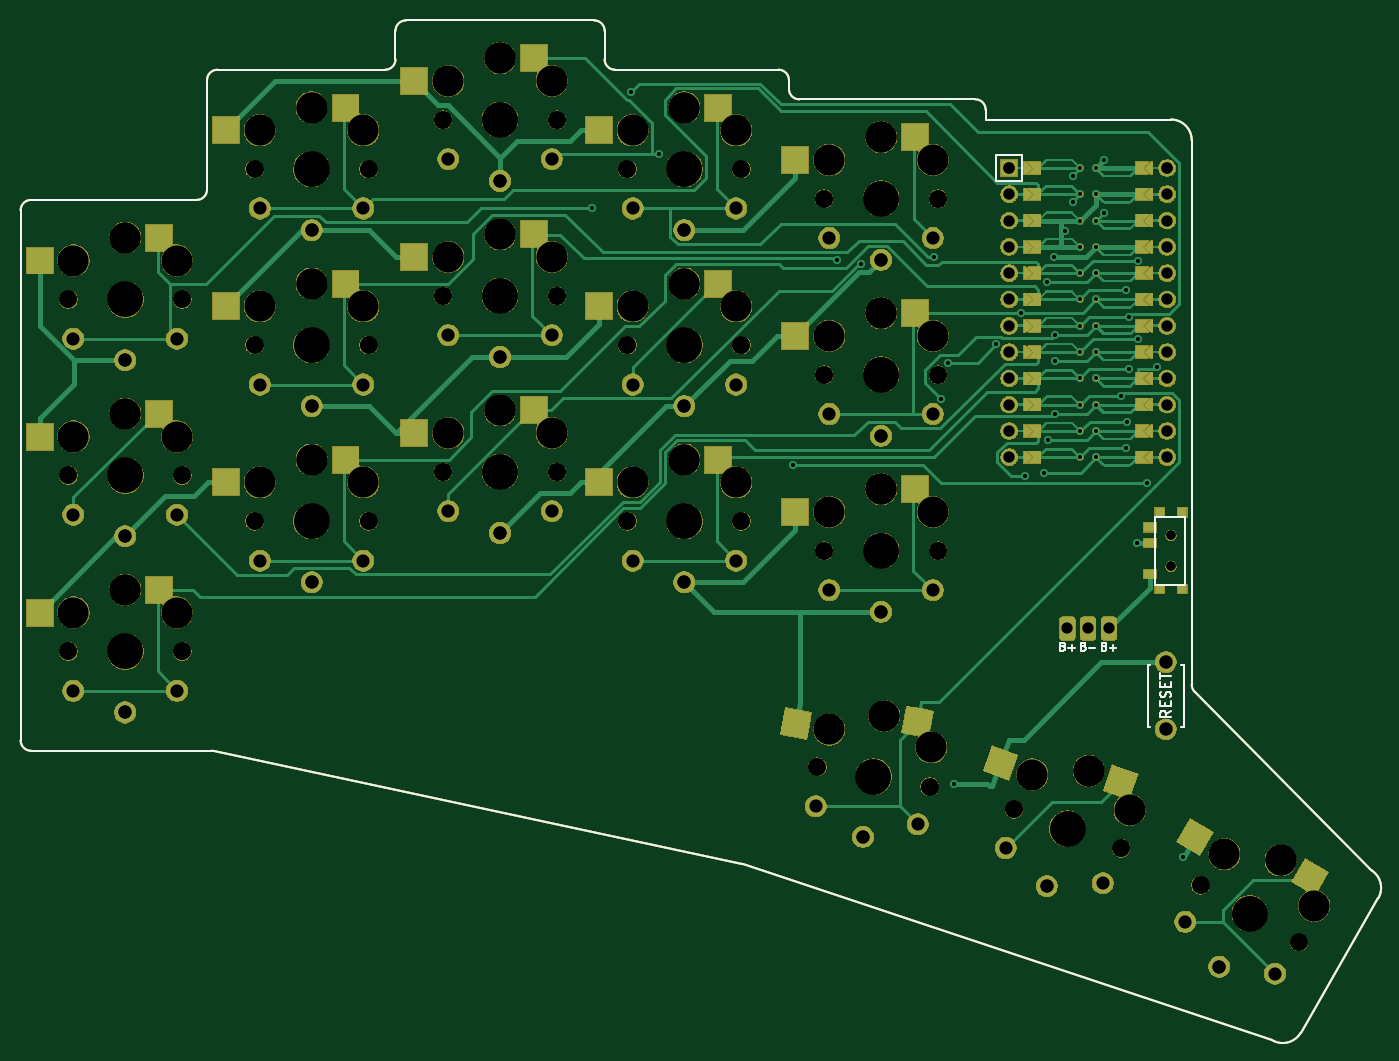
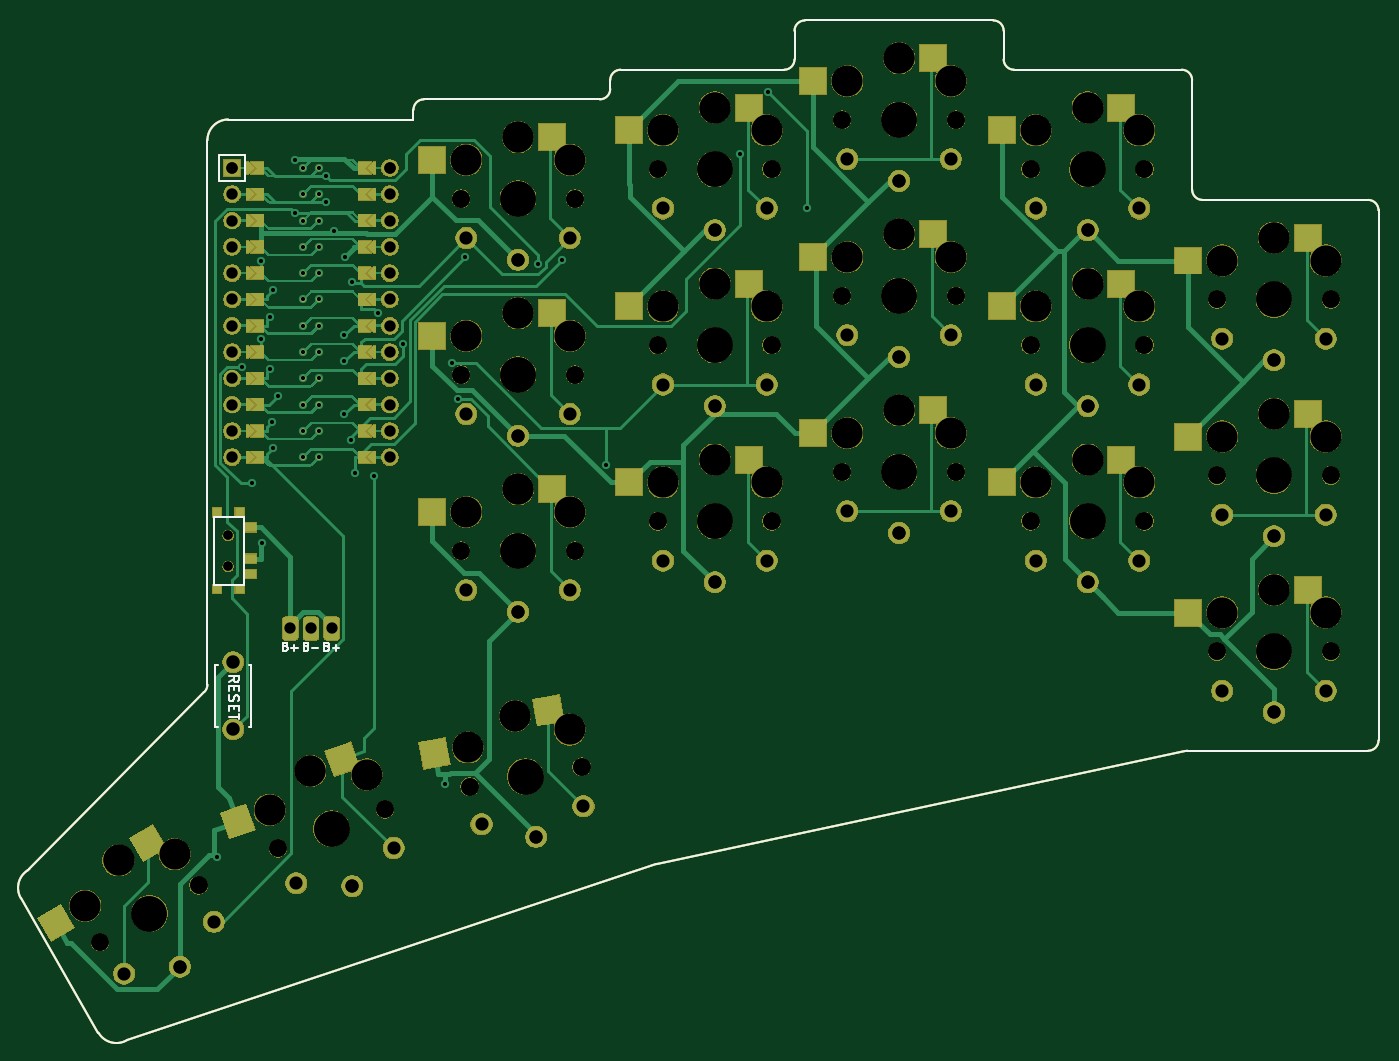
Circuit board: 10 layer files. Board 131.1 x 98.5 mm.
- bottom_copper: board-CuBottom.gbr (195115 bytes)
- top_copper: board-CuTop.gbr (197470 bytes)
- outline: board-EdgeCuts.gbr (2731 bytes)
- bottom_mask: board-MaskBottom.gbr (278345 bytes)
- top_mask: board-MaskTop.gbr (278393 bytes)
- paste: board-PasteBottom.gbr (5143 bytes)
- paste: board-PasteTop.gbr (5140 bytes)
- bottom_silk: board-SilkBottom.gbr (6454 bytes)
- top_silk: board-SilkTop.gbr (6473 bytes)
- drill: board.drl (5313 bytes)

=== bottom_copper: board-CuBottom.gbr (195115 bytes, source omitted) ===
=== top_copper: board-CuTop.gbr (197470 bytes, source omitted) ===
=== outline: board-EdgeCuts.gbr ===
G04 #@! TF.GenerationSoftware,KiCad,Pcbnew,5.1.5+dfsg1-2build2*
G04 #@! TF.CreationDate,2022-10-01T08:21:12+00:00*
G04 #@! TF.ProjectId,board,626f6172-642e-46b6-9963-61645f706362,v1.0.0*
G04 #@! TF.SameCoordinates,Original*
G04 #@! TF.FileFunction,Profile,NP*
%FSLAX46Y46*%
G04 Gerber Fmt 4.6, Leading zero omitted, Abs format (unit mm)*
G04 Created by KiCad (PCBNEW 5.1.5+dfsg1-2build2) date 2022-10-01 08:21:12*
%MOMM*%
%LPD*%
G04 APERTURE LIST*
G04 #@! TA.AperFunction,Profile*
%ADD10C,0.150000*%
G04 #@! TD*
G04 APERTURE END LIST*
D10*
X58900000Y40400000D02*
X76362107Y40400000D01*
X57900000Y41400000D02*
X57900000Y92600000D01*
X58900000Y93600000D02*
X74900000Y93600000D01*
X76900000Y106173000D02*
X93100000Y106173000D01*
X75900000Y94600000D02*
X75900000Y105173000D01*
X95100000Y110935500D02*
X113300000Y110935500D01*
X114300000Y109935500D02*
X114300000Y107173000D01*
X94100000Y107173000D02*
X94100000Y109935500D01*
X115300000Y106173000D02*
X131100000Y106173000D01*
X132100000Y105173000D02*
X132100000Y104315500D01*
X151100000Y101365500D02*
X151100000Y102315500D01*
X133100000Y103315500D02*
X150100000Y103315500D01*
X181522028Y13173828D02*
G75*
G02X178789978Y12441778I-1732050J1000000D01*
G01*
X181522029Y13173828D02*
X189022029Y26164210D01*
X188374085Y28844898D02*
G75*
G02X189022029Y26164210I-1084107J-1680688D01*
G01*
X150100000Y103315500D02*
G75*
G02X151100000Y102315500I0J-1000000D01*
G01*
X133100000Y103315500D02*
G75*
G02X132100000Y104315500I0J1000000D01*
G01*
X131100000Y106173000D02*
G75*
G02X132100000Y105173000I0J-1000000D01*
G01*
X115300000Y106173000D02*
G75*
G02X114300000Y107173000I0J1000000D01*
G01*
X113300000Y110935500D02*
G75*
G02X114300000Y109935500I0J-1000000D01*
G01*
X94100000Y109935500D02*
G75*
G02X95100000Y110935500I1000000J0D01*
G01*
X94100000Y107173000D02*
G75*
G02X93100000Y106173000I-1000000J0D01*
G01*
X75900000Y105173000D02*
G75*
G02X76900000Y106173000I1000000J0D01*
G01*
X75900000Y94600000D02*
G75*
G02X74900000Y93600000I-1000000J0D01*
G01*
X57900000Y92600000D02*
G75*
G02X58900000Y93600000I1000000J0D01*
G01*
X58900000Y40400000D02*
G75*
G02X57900000Y41400000I0J1000000D01*
G01*
X171288969Y46087542D02*
X188205108Y28982080D01*
X178789978Y12441778D02*
X127662129Y29450048D01*
X127555520Y29479080D02*
X76571152Y40377906D01*
X171000000Y46790703D02*
X171000000Y99365500D01*
X169000000Y101365500D02*
G75*
G02X171000000Y99365500I0J-2000000D01*
G01*
X169000000Y101365500D02*
X151100000Y101365500D01*
X76362107Y40400000D02*
G75*
G02X76571152Y40377906I0J-1000000D01*
G01*
X127555520Y29479080D02*
G75*
G02X127662129Y29450048I-209045J-977906D01*
G01*
X188374085Y28844897D02*
G75*
G02X188205108Y28982080I542053J840344D01*
G01*
X171288969Y46087542D02*
G75*
G02X171000000Y46790703I711031J703161D01*
G01*
M02*

=== bottom_mask: board-MaskBottom.gbr (278345 bytes, source omitted) ===
=== top_mask: board-MaskTop.gbr (278393 bytes, source omitted) ===
=== paste: board-PasteBottom.gbr ===
G04 #@! TF.GenerationSoftware,KiCad,Pcbnew,5.1.5+dfsg1-2build2*
G04 #@! TF.CreationDate,2022-10-01T08:21:12+00:00*
G04 #@! TF.ProjectId,board,626f6172-642e-46b6-9963-61645f706362,v1.0.0*
G04 #@! TF.SameCoordinates,Original*
G04 #@! TF.FileFunction,Paste,Bot*
G04 #@! TF.FilePolarity,Positive*
%FSLAX46Y46*%
G04 Gerber Fmt 4.6, Leading zero omitted, Abs format (unit mm)*
G04 Created by KiCad (PCBNEW 5.1.5+dfsg1-2build2) date 2022-10-01 08:21:12*
%MOMM*%
%LPD*%
G04 APERTURE LIST*
G04 #@! TA.AperFunction,Profile*
%ADD10C,0.150000*%
G04 #@! TD*
%ADD11R,2.600000X2.600000*%
%ADD12C,0.350000*%
%ADD13R,1.250000X0.900000*%
%ADD14R,0.900000X0.900000*%
G04 APERTURE END LIST*
D10*
X58900000Y40400000D02*
X76362107Y40400000D01*
X57900000Y41400000D02*
X57900000Y92600000D01*
X58900000Y93600000D02*
X74900000Y93600000D01*
X76900000Y106173000D02*
X93100000Y106173000D01*
X75900000Y94600000D02*
X75900000Y105173000D01*
X95100000Y110935500D02*
X113300000Y110935500D01*
X114300000Y109935500D02*
X114300000Y107173000D01*
X94100000Y107173000D02*
X94100000Y109935500D01*
X115300000Y106173000D02*
X131100000Y106173000D01*
X132100000Y105173000D02*
X132100000Y104315500D01*
X151100000Y101365500D02*
X151100000Y102315500D01*
X133100000Y103315500D02*
X150100000Y103315500D01*
X181522028Y13173828D02*
G75*
G02X178789978Y12441778I-1732050J1000000D01*
G01*
X181522029Y13173828D02*
X189022029Y26164210D01*
X188374085Y28844898D02*
G75*
G02X189022029Y26164210I-1084107J-1680688D01*
G01*
X150100000Y103315500D02*
G75*
G02X151100000Y102315500I0J-1000000D01*
G01*
X133100000Y103315500D02*
G75*
G02X132100000Y104315500I0J1000000D01*
G01*
X131100000Y106173000D02*
G75*
G02X132100000Y105173000I0J-1000000D01*
G01*
X115300000Y106173000D02*
G75*
G02X114300000Y107173000I0J1000000D01*
G01*
X113300000Y110935500D02*
G75*
G02X114300000Y109935500I0J-1000000D01*
G01*
X94100000Y109935500D02*
G75*
G02X95100000Y110935500I1000000J0D01*
G01*
X94100000Y107173000D02*
G75*
G02X93100000Y106173000I-1000000J0D01*
G01*
X75900000Y105173000D02*
G75*
G02X76900000Y106173000I1000000J0D01*
G01*
X75900000Y94600000D02*
G75*
G02X74900000Y93600000I-1000000J0D01*
G01*
X57900000Y92600000D02*
G75*
G02X58900000Y93600000I1000000J0D01*
G01*
X58900000Y40400000D02*
G75*
G02X57900000Y41400000I0J1000000D01*
G01*
X171288969Y46087542D02*
X188205108Y28982080D01*
X178789978Y12441778D02*
X127662129Y29450048D01*
X127555520Y29479080D02*
X76571152Y40377906D01*
X171000000Y46790703D02*
X171000000Y99365500D01*
X169000000Y101365500D02*
G75*
G02X171000000Y99365500I0J-2000000D01*
G01*
X169000000Y101365500D02*
X151100000Y101365500D01*
X76362107Y40400000D02*
G75*
G02X76571152Y40377906I0J-1000000D01*
G01*
X127555520Y29479080D02*
G75*
G02X127662129Y29450048I-209045J-977906D01*
G01*
X188374085Y28844897D02*
G75*
G02X188205108Y28982080I542053J840344D01*
G01*
X171288969Y46087542D02*
G75*
G02X171000000Y46790703I711031J703161D01*
G01*
D11*
G04 #@! TO.C,S1*
X64725000Y55950000D03*
X76275000Y53750000D03*
G04 #@! TD*
G04 #@! TO.C,S3*
X64725000Y72950000D03*
X76275000Y70750000D03*
G04 #@! TD*
G04 #@! TO.C,S5*
X64725000Y89950000D03*
X76275000Y87750000D03*
G04 #@! TD*
G04 #@! TO.C,S7*
X82725000Y68523000D03*
X94275000Y66323000D03*
G04 #@! TD*
G04 #@! TO.C,S9*
X82725000Y85523000D03*
X94275000Y83323000D03*
G04 #@! TD*
G04 #@! TO.C,S11*
X82725000Y102523000D03*
X94275000Y100323000D03*
G04 #@! TD*
G04 #@! TO.C,S13*
X100925000Y73285500D03*
X112475000Y71085500D03*
G04 #@! TD*
G04 #@! TO.C,S15*
X100925000Y90285500D03*
X112475000Y88085500D03*
G04 #@! TD*
G04 #@! TO.C,S17*
X100925000Y107286000D03*
X112475000Y105086000D03*
G04 #@! TD*
G04 #@! TO.C,S19*
X118725000Y68523000D03*
X130275000Y66323000D03*
G04 #@! TD*
G04 #@! TO.C,S21*
X118725000Y85523000D03*
X130275000Y83323000D03*
G04 #@! TD*
G04 #@! TO.C,S23*
X118725000Y102523000D03*
X130275000Y100323000D03*
G04 #@! TD*
G04 #@! TO.C,S25*
X137725000Y65665500D03*
X149275000Y63465500D03*
G04 #@! TD*
G04 #@! TO.C,S27*
X137725000Y82665500D03*
X149275000Y80465500D03*
G04 #@! TD*
G04 #@! TO.C,S29*
X137725000Y99665500D03*
X149275000Y97465500D03*
G04 #@! TD*
D12*
G04 #@! TO.C,S31*
G36*
X136567968Y43271697D02*
G01*
X137019454Y45832197D01*
X139579954Y45380711D01*
X139128468Y42820211D01*
X136567968Y43271697D01*
G37*
G36*
X147560472Y39099483D02*
G01*
X148011958Y41659983D01*
X150572458Y41208497D01*
X150120972Y38647997D01*
X147560472Y39099483D01*
G37*
G04 #@! TD*
G04 #@! TO.C,S33*
G36*
X156308300Y38807713D02*
G01*
X157197553Y41250914D01*
X159640754Y40361661D01*
X158751501Y37918460D01*
X156308300Y38807713D01*
G37*
G36*
X166409305Y32790057D02*
G01*
X167298558Y35233258D01*
X169741759Y34344005D01*
X168852506Y31900804D01*
X166409305Y32790057D01*
G37*
G04 #@! TD*
G04 #@! TO.C,S35*
G36*
X174974934Y30983518D02*
G01*
X176274934Y33235184D01*
X178526600Y31935184D01*
X177226600Y29683518D01*
X174974934Y30983518D01*
G37*
G36*
X183877527Y23303262D02*
G01*
X185177527Y25554928D01*
X187429193Y24254928D01*
X186129193Y22003262D01*
X183877527Y23303262D01*
G37*
G04 #@! TD*
D13*
G04 #@! TO.C,T2*
X166925000Y61965500D03*
X166925000Y58965500D03*
X166925000Y57465500D03*
D14*
X170100000Y56015500D03*
X167900000Y56015500D03*
X167900000Y63415500D03*
X170100000Y63415500D03*
G04 #@! TD*
M02*

=== paste: board-PasteTop.gbr ===
G04 #@! TF.GenerationSoftware,KiCad,Pcbnew,5.1.5+dfsg1-2build2*
G04 #@! TF.CreationDate,2022-10-01T08:21:12+00:00*
G04 #@! TF.ProjectId,board,626f6172-642e-46b6-9963-61645f706362,v1.0.0*
G04 #@! TF.SameCoordinates,Original*
G04 #@! TF.FileFunction,Paste,Top*
G04 #@! TF.FilePolarity,Positive*
%FSLAX46Y46*%
G04 Gerber Fmt 4.6, Leading zero omitted, Abs format (unit mm)*
G04 Created by KiCad (PCBNEW 5.1.5+dfsg1-2build2) date 2022-10-01 08:21:12*
%MOMM*%
%LPD*%
G04 APERTURE LIST*
G04 #@! TA.AperFunction,Profile*
%ADD10C,0.150000*%
G04 #@! TD*
%ADD11R,2.600000X2.600000*%
%ADD12C,0.350000*%
%ADD13R,1.250000X0.900000*%
%ADD14R,0.900000X0.900000*%
G04 APERTURE END LIST*
D10*
X58900000Y40400000D02*
X76362107Y40400000D01*
X57900000Y41400000D02*
X57900000Y92600000D01*
X58900000Y93600000D02*
X74900000Y93600000D01*
X76900000Y106173000D02*
X93100000Y106173000D01*
X75900000Y94600000D02*
X75900000Y105173000D01*
X95100000Y110935500D02*
X113300000Y110935500D01*
X114300000Y109935500D02*
X114300000Y107173000D01*
X94100000Y107173000D02*
X94100000Y109935500D01*
X115300000Y106173000D02*
X131100000Y106173000D01*
X132100000Y105173000D02*
X132100000Y104315500D01*
X151100000Y101365500D02*
X151100000Y102315500D01*
X133100000Y103315500D02*
X150100000Y103315500D01*
X181522028Y13173828D02*
G75*
G02X178789978Y12441778I-1732050J1000000D01*
G01*
X181522029Y13173828D02*
X189022029Y26164210D01*
X188374085Y28844898D02*
G75*
G02X189022029Y26164210I-1084107J-1680688D01*
G01*
X150100000Y103315500D02*
G75*
G02X151100000Y102315500I0J-1000000D01*
G01*
X133100000Y103315500D02*
G75*
G02X132100000Y104315500I0J1000000D01*
G01*
X131100000Y106173000D02*
G75*
G02X132100000Y105173000I0J-1000000D01*
G01*
X115300000Y106173000D02*
G75*
G02X114300000Y107173000I0J1000000D01*
G01*
X113300000Y110935500D02*
G75*
G02X114300000Y109935500I0J-1000000D01*
G01*
X94100000Y109935500D02*
G75*
G02X95100000Y110935500I1000000J0D01*
G01*
X94100000Y107173000D02*
G75*
G02X93100000Y106173000I-1000000J0D01*
G01*
X75900000Y105173000D02*
G75*
G02X76900000Y106173000I1000000J0D01*
G01*
X75900000Y94600000D02*
G75*
G02X74900000Y93600000I-1000000J0D01*
G01*
X57900000Y92600000D02*
G75*
G02X58900000Y93600000I1000000J0D01*
G01*
X58900000Y40400000D02*
G75*
G02X57900000Y41400000I0J1000000D01*
G01*
X171288969Y46087542D02*
X188205108Y28982080D01*
X178789978Y12441778D02*
X127662129Y29450048D01*
X127555520Y29479080D02*
X76571152Y40377906D01*
X171000000Y46790703D02*
X171000000Y99365500D01*
X169000000Y101365500D02*
G75*
G02X171000000Y99365500I0J-2000000D01*
G01*
X169000000Y101365500D02*
X151100000Y101365500D01*
X76362107Y40400000D02*
G75*
G02X76571152Y40377906I0J-1000000D01*
G01*
X127555520Y29479080D02*
G75*
G02X127662129Y29450048I-209045J-977906D01*
G01*
X188374085Y28844897D02*
G75*
G02X188205108Y28982080I542053J840344D01*
G01*
X171288969Y46087542D02*
G75*
G02X171000000Y46790703I711031J703161D01*
G01*
D11*
G04 #@! TO.C,S1*
X71275000Y55950000D03*
X59725000Y53750000D03*
G04 #@! TD*
G04 #@! TO.C,S3*
X71275000Y72950000D03*
X59725000Y70750000D03*
G04 #@! TD*
G04 #@! TO.C,S5*
X71275000Y89950000D03*
X59725000Y87750000D03*
G04 #@! TD*
G04 #@! TO.C,S7*
X89275000Y68523000D03*
X77725000Y66323000D03*
G04 #@! TD*
G04 #@! TO.C,S9*
X89275000Y85523000D03*
X77725000Y83323000D03*
G04 #@! TD*
G04 #@! TO.C,S11*
X89275000Y102523000D03*
X77725000Y100323000D03*
G04 #@! TD*
G04 #@! TO.C,S13*
X107475000Y73285500D03*
X95925000Y71085500D03*
G04 #@! TD*
G04 #@! TO.C,S15*
X107475000Y90285500D03*
X95925000Y88085500D03*
G04 #@! TD*
G04 #@! TO.C,S17*
X107475000Y107286000D03*
X95925000Y105086000D03*
G04 #@! TD*
G04 #@! TO.C,S19*
X125275000Y68523000D03*
X113725000Y66323000D03*
G04 #@! TD*
G04 #@! TO.C,S21*
X125275000Y85523000D03*
X113725000Y83323000D03*
G04 #@! TD*
G04 #@! TO.C,S23*
X125275000Y102523000D03*
X113725000Y100323000D03*
G04 #@! TD*
G04 #@! TO.C,S25*
X144275000Y65665500D03*
X132725000Y63465500D03*
G04 #@! TD*
G04 #@! TO.C,S27*
X144275000Y82665500D03*
X132725000Y80465500D03*
G04 #@! TD*
G04 #@! TO.C,S29*
X144275000Y99665500D03*
X132725000Y97465500D03*
G04 #@! TD*
D12*
G04 #@! TO.C,S31*
G36*
X143018459Y42134301D02*
G01*
X143469945Y44694801D01*
X146030445Y44243315D01*
X145578959Y41682815D01*
X143018459Y42134301D01*
G37*
G36*
X131261904Y41973361D02*
G01*
X131713390Y44533861D01*
X134273890Y44082375D01*
X133822404Y41521875D01*
X131261904Y41973361D01*
G37*
G04 #@! TD*
G04 #@! TO.C,S33*
G36*
X162463286Y36567481D02*
G01*
X163352539Y39010682D01*
X165795740Y38121429D01*
X164906487Y35678228D01*
X162463286Y36567481D01*
G37*
G36*
X150857392Y38450490D02*
G01*
X151746645Y40893691D01*
X154189846Y40004438D01*
X153300593Y37561237D01*
X150857392Y38450490D01*
G37*
G04 #@! TD*
G04 #@! TO.C,S35*
G36*
X180647400Y27708518D02*
G01*
X181947400Y29960184D01*
X184199066Y28660184D01*
X182899066Y26408518D01*
X180647400Y27708518D01*
G37*
G36*
X169544807Y31578262D02*
G01*
X170844807Y33829928D01*
X173096473Y32529928D01*
X171796473Y30278262D01*
X169544807Y31578262D01*
G37*
G04 #@! TD*
D13*
G04 #@! TO.C,T1*
X166925000Y57465500D03*
X166925000Y60465500D03*
X166925000Y61965500D03*
D14*
X170100000Y56015500D03*
X167900000Y56015500D03*
X167900000Y63415500D03*
X170100000Y63415500D03*
G04 #@! TD*
M02*

=== bottom_silk: board-SilkBottom.gbr ===
G04 #@! TF.GenerationSoftware,KiCad,Pcbnew,5.1.5+dfsg1-2build2*
G04 #@! TF.CreationDate,2022-10-01T08:21:12+00:00*
G04 #@! TF.ProjectId,board,626f6172-642e-46b6-9963-61645f706362,v1.0.0*
G04 #@! TF.SameCoordinates,Original*
G04 #@! TF.FileFunction,Legend,Bot*
G04 #@! TF.FilePolarity,Positive*
%FSLAX46Y46*%
G04 Gerber Fmt 4.6, Leading zero omitted, Abs format (unit mm)*
G04 Created by KiCad (PCBNEW 5.1.5+dfsg1-2build2) date 2022-10-01 08:21:12*
%MOMM*%
%LPD*%
G04 APERTURE LIST*
G04 #@! TA.AperFunction,Profile*
%ADD10C,0.150000*%
G04 #@! TD*
%ADD11C,0.150000*%
G04 APERTURE END LIST*
D10*
X58900000Y40400000D02*
X76362107Y40400000D01*
X57900000Y41400000D02*
X57900000Y92600000D01*
X58900000Y93600000D02*
X74900000Y93600000D01*
X76900000Y106173000D02*
X93100000Y106173000D01*
X75900000Y94600000D02*
X75900000Y105173000D01*
X95100000Y110935500D02*
X113300000Y110935500D01*
X114300000Y109935500D02*
X114300000Y107173000D01*
X94100000Y107173000D02*
X94100000Y109935500D01*
X115300000Y106173000D02*
X131100000Y106173000D01*
X132100000Y105173000D02*
X132100000Y104315500D01*
X151100000Y101365500D02*
X151100000Y102315500D01*
X133100000Y103315500D02*
X150100000Y103315500D01*
X181522028Y13173828D02*
G75*
G02X178789978Y12441778I-1732050J1000000D01*
G01*
X181522029Y13173828D02*
X189022029Y26164210D01*
X188374085Y28844898D02*
G75*
G02X189022029Y26164210I-1084107J-1680688D01*
G01*
X150100000Y103315500D02*
G75*
G02X151100000Y102315500I0J-1000000D01*
G01*
X133100000Y103315500D02*
G75*
G02X132100000Y104315500I0J1000000D01*
G01*
X131100000Y106173000D02*
G75*
G02X132100000Y105173000I0J-1000000D01*
G01*
X115300000Y106173000D02*
G75*
G02X114300000Y107173000I0J1000000D01*
G01*
X113300000Y110935500D02*
G75*
G02X114300000Y109935500I0J-1000000D01*
G01*
X94100000Y109935500D02*
G75*
G02X95100000Y110935500I1000000J0D01*
G01*
X94100000Y107173000D02*
G75*
G02X93100000Y106173000I-1000000J0D01*
G01*
X75900000Y105173000D02*
G75*
G02X76900000Y106173000I1000000J0D01*
G01*
X75900000Y94600000D02*
G75*
G02X74900000Y93600000I-1000000J0D01*
G01*
X57900000Y92600000D02*
G75*
G02X58900000Y93600000I1000000J0D01*
G01*
X58900000Y40400000D02*
G75*
G02X57900000Y41400000I0J1000000D01*
G01*
X171288969Y46087542D02*
X188205108Y28982080D01*
X178789978Y12441778D02*
X127662129Y29450048D01*
X127555520Y29479080D02*
X76571152Y40377906D01*
X171000000Y46790703D02*
X171000000Y99365500D01*
X169000000Y101365500D02*
G75*
G02X171000000Y99365500I0J-2000000D01*
G01*
X169000000Y101365500D02*
X151100000Y101365500D01*
X76362107Y40400000D02*
G75*
G02X76571152Y40377906I0J-1000000D01*
G01*
X127555520Y29479080D02*
G75*
G02X127662129Y29450048I-209045J-977906D01*
G01*
X188374085Y28844897D02*
G75*
G02X188205108Y28982080I542053J840344D01*
G01*
X171288969Y46087542D02*
G75*
G02X171000000Y46790703I711031J703161D01*
G01*
D11*
G04 #@! TO.C,MCU1*
X167350000Y97955500D02*
X167350000Y95415500D01*
X167350000Y97955500D02*
X169890000Y97955500D01*
X167350000Y95415500D02*
X169890000Y95415500D01*
X169890000Y95415500D02*
X169890000Y97955500D01*
G04 #@! TO.C,T2*
X170350000Y57765500D02*
X170350000Y61665500D01*
X170350000Y59715500D02*
X170350000Y63015500D01*
X170350000Y63015500D02*
X167500000Y63015500D01*
X167500000Y63015500D02*
X167500000Y56415500D01*
X167500000Y56415500D02*
X170350000Y56415500D01*
X170350000Y59715500D02*
X170350000Y56415500D01*
G04 #@! TO.C,B1*
X167000000Y42715500D02*
X166750000Y42715500D01*
X166750000Y42715500D02*
X166750000Y48715500D01*
X166750000Y48715500D02*
X167000000Y48715500D01*
X170000000Y48715500D02*
X170250000Y48715500D01*
X170250000Y48715500D02*
X170250000Y42715500D01*
X170250000Y42715500D02*
X170000000Y42715500D01*
G04 #@! TD*
G04 #@! TO.C,PAD1*
X159438095Y50472642D02*
X159323809Y50434547D01*
X159285714Y50396452D01*
X159247619Y50320261D01*
X159247619Y50205976D01*
X159285714Y50129785D01*
X159323809Y50091690D01*
X159400000Y50053595D01*
X159704761Y50053595D01*
X159704761Y50853595D01*
X159438095Y50853595D01*
X159361904Y50815500D01*
X159323809Y50777404D01*
X159285714Y50701214D01*
X159285714Y50625023D01*
X159323809Y50548833D01*
X159361904Y50510738D01*
X159438095Y50472642D01*
X159704761Y50472642D01*
X158904761Y50358357D02*
X158295238Y50358357D01*
X158600000Y50053595D02*
X158600000Y50663119D01*
X161438095Y50472642D02*
X161323809Y50434547D01*
X161285714Y50396452D01*
X161247619Y50320261D01*
X161247619Y50205976D01*
X161285714Y50129785D01*
X161323809Y50091690D01*
X161400000Y50053595D01*
X161704761Y50053595D01*
X161704761Y50853595D01*
X161438095Y50853595D01*
X161361904Y50815500D01*
X161323809Y50777404D01*
X161285714Y50701214D01*
X161285714Y50625023D01*
X161323809Y50548833D01*
X161361904Y50510738D01*
X161438095Y50472642D01*
X161704761Y50472642D01*
X160904761Y50358357D02*
X160295238Y50358357D01*
X163438095Y50472642D02*
X163323809Y50434547D01*
X163285714Y50396452D01*
X163247619Y50320261D01*
X163247619Y50205976D01*
X163285714Y50129785D01*
X163323809Y50091690D01*
X163400000Y50053595D01*
X163704761Y50053595D01*
X163704761Y50853595D01*
X163438095Y50853595D01*
X163361904Y50815500D01*
X163323809Y50777404D01*
X163285714Y50701214D01*
X163285714Y50625023D01*
X163323809Y50548833D01*
X163361904Y50510738D01*
X163438095Y50472642D01*
X163704761Y50472642D01*
X162904761Y50358357D02*
X162295238Y50358357D01*
X162600000Y50053595D02*
X162600000Y50663119D01*
G04 #@! TO.C,B1*
X168952380Y47040880D02*
X168476190Y47374214D01*
X168952380Y47612309D02*
X167952380Y47612309D01*
X167952380Y47231357D01*
X168000000Y47136119D01*
X168047619Y47088500D01*
X168142857Y47040880D01*
X168285714Y47040880D01*
X168380952Y47088500D01*
X168428571Y47136119D01*
X168476190Y47231357D01*
X168476190Y47612309D01*
X168428571Y46612309D02*
X168428571Y46278976D01*
X168952380Y46136119D02*
X168952380Y46612309D01*
X167952380Y46612309D01*
X167952380Y46136119D01*
X168904761Y45755166D02*
X168952380Y45612309D01*
X168952380Y45374214D01*
X168904761Y45278976D01*
X168857142Y45231357D01*
X168761904Y45183738D01*
X168666666Y45183738D01*
X168571428Y45231357D01*
X168523809Y45278976D01*
X168476190Y45374214D01*
X168428571Y45564690D01*
X168380952Y45659928D01*
X168333333Y45707547D01*
X168238095Y45755166D01*
X168142857Y45755166D01*
X168047619Y45707547D01*
X168000000Y45659928D01*
X167952380Y45564690D01*
X167952380Y45326595D01*
X168000000Y45183738D01*
X168428571Y44755166D02*
X168428571Y44421833D01*
X168952380Y44278976D02*
X168952380Y44755166D01*
X167952380Y44755166D01*
X167952380Y44278976D01*
X167952380Y43993261D02*
X167952380Y43421833D01*
X168952380Y43707547D02*
X167952380Y43707547D01*
G04 #@! TD*
M02*

=== top_silk: board-SilkTop.gbr ===
G04 #@! TF.GenerationSoftware,KiCad,Pcbnew,5.1.5+dfsg1-2build2*
G04 #@! TF.CreationDate,2022-10-01T08:21:12+00:00*
G04 #@! TF.ProjectId,board,626f6172-642e-46b6-9963-61645f706362,v1.0.0*
G04 #@! TF.SameCoordinates,Original*
G04 #@! TF.FileFunction,Legend,Top*
G04 #@! TF.FilePolarity,Positive*
%FSLAX46Y46*%
G04 Gerber Fmt 4.6, Leading zero omitted, Abs format (unit mm)*
G04 Created by KiCad (PCBNEW 5.1.5+dfsg1-2build2) date 2022-10-01 08:21:12*
%MOMM*%
%LPD*%
G04 APERTURE LIST*
G04 #@! TA.AperFunction,Profile*
%ADD10C,0.150000*%
G04 #@! TD*
%ADD11C,0.150000*%
G04 APERTURE END LIST*
D10*
X58900000Y40400000D02*
X76362107Y40400000D01*
X57900000Y41400000D02*
X57900000Y92600000D01*
X58900000Y93600000D02*
X74900000Y93600000D01*
X76900000Y106173000D02*
X93100000Y106173000D01*
X75900000Y94600000D02*
X75900000Y105173000D01*
X95100000Y110935500D02*
X113300000Y110935500D01*
X114300000Y109935500D02*
X114300000Y107173000D01*
X94100000Y107173000D02*
X94100000Y109935500D01*
X115300000Y106173000D02*
X131100000Y106173000D01*
X132100000Y105173000D02*
X132100000Y104315500D01*
X151100000Y101365500D02*
X151100000Y102315500D01*
X133100000Y103315500D02*
X150100000Y103315500D01*
X181522028Y13173828D02*
G75*
G02X178789978Y12441778I-1732050J1000000D01*
G01*
X181522029Y13173828D02*
X189022029Y26164210D01*
X188374085Y28844898D02*
G75*
G02X189022029Y26164210I-1084107J-1680688D01*
G01*
X150100000Y103315500D02*
G75*
G02X151100000Y102315500I0J-1000000D01*
G01*
X133100000Y103315500D02*
G75*
G02X132100000Y104315500I0J1000000D01*
G01*
X131100000Y106173000D02*
G75*
G02X132100000Y105173000I0J-1000000D01*
G01*
X115300000Y106173000D02*
G75*
G02X114300000Y107173000I0J1000000D01*
G01*
X113300000Y110935500D02*
G75*
G02X114300000Y109935500I0J-1000000D01*
G01*
X94100000Y109935500D02*
G75*
G02X95100000Y110935500I1000000J0D01*
G01*
X94100000Y107173000D02*
G75*
G02X93100000Y106173000I-1000000J0D01*
G01*
X75900000Y105173000D02*
G75*
G02X76900000Y106173000I1000000J0D01*
G01*
X75900000Y94600000D02*
G75*
G02X74900000Y93600000I-1000000J0D01*
G01*
X57900000Y92600000D02*
G75*
G02X58900000Y93600000I1000000J0D01*
G01*
X58900000Y40400000D02*
G75*
G02X57900000Y41400000I0J1000000D01*
G01*
X171288969Y46087542D02*
X188205108Y28982080D01*
X178789978Y12441778D02*
X127662129Y29450048D01*
X127555520Y29479080D02*
X76571152Y40377906D01*
X171000000Y46790703D02*
X171000000Y99365500D01*
X169000000Y101365500D02*
G75*
G02X171000000Y99365500I0J-2000000D01*
G01*
X169000000Y101365500D02*
X151100000Y101365500D01*
X76362107Y40400000D02*
G75*
G02X76571152Y40377906I0J-1000000D01*
G01*
X127555520Y29479080D02*
G75*
G02X127662129Y29450048I-209045J-977906D01*
G01*
X188374085Y28844897D02*
G75*
G02X188205108Y28982080I542053J840344D01*
G01*
X171288969Y46087542D02*
G75*
G02X171000000Y46790703I711031J703161D01*
G01*
D11*
G04 #@! TO.C,MCU1*
X154650000Y97955500D02*
X154650000Y95415500D01*
X154650000Y97955500D02*
X152110000Y97955500D01*
X154650000Y95415500D02*
X152110000Y95415500D01*
X152110000Y95415500D02*
X152110000Y97955500D01*
G04 #@! TO.C,T1*
X170350000Y57765500D02*
X170350000Y61665500D01*
X170350000Y59715500D02*
X170350000Y63015500D01*
X170350000Y63015500D02*
X167500000Y63015500D01*
X167500000Y63015500D02*
X167500000Y56415500D01*
X167500000Y56415500D02*
X170350000Y56415500D01*
X170350000Y59715500D02*
X170350000Y56415500D01*
G04 #@! TO.C,B1*
X166750000Y48715500D02*
X166750000Y42715500D01*
X166750000Y42715500D02*
X167000000Y42715500D01*
X166750000Y48715500D02*
X167000000Y48715500D01*
X170250000Y48715500D02*
X170000000Y48715500D01*
X170250000Y48715500D02*
X170250000Y42715500D01*
X170250000Y42715500D02*
X170000000Y42715500D01*
G04 #@! TD*
G04 #@! TO.C,MCU1*
G04 #@! TO.C,PAD1*
X158561904Y50472642D02*
X158676190Y50434547D01*
X158714285Y50396452D01*
X158752380Y50320261D01*
X158752380Y50205976D01*
X158714285Y50129785D01*
X158676190Y50091690D01*
X158600000Y50053595D01*
X158295238Y50053595D01*
X158295238Y50853595D01*
X158561904Y50853595D01*
X158638095Y50815500D01*
X158676190Y50777404D01*
X158714285Y50701214D01*
X158714285Y50625023D01*
X158676190Y50548833D01*
X158638095Y50510738D01*
X158561904Y50472642D01*
X158295238Y50472642D01*
X159095238Y50358357D02*
X159704761Y50358357D01*
X159400000Y50053595D02*
X159400000Y50663119D01*
X160561904Y50472642D02*
X160676190Y50434547D01*
X160714285Y50396452D01*
X160752380Y50320261D01*
X160752380Y50205976D01*
X160714285Y50129785D01*
X160676190Y50091690D01*
X160600000Y50053595D01*
X160295238Y50053595D01*
X160295238Y50853595D01*
X160561904Y50853595D01*
X160638095Y50815500D01*
X160676190Y50777404D01*
X160714285Y50701214D01*
X160714285Y50625023D01*
X160676190Y50548833D01*
X160638095Y50510738D01*
X160561904Y50472642D01*
X160295238Y50472642D01*
X161095238Y50358357D02*
X161704761Y50358357D01*
X162561904Y50472642D02*
X162676190Y50434547D01*
X162714285Y50396452D01*
X162752380Y50320261D01*
X162752380Y50205976D01*
X162714285Y50129785D01*
X162676190Y50091690D01*
X162600000Y50053595D01*
X162295238Y50053595D01*
X162295238Y50853595D01*
X162561904Y50853595D01*
X162638095Y50815500D01*
X162676190Y50777404D01*
X162714285Y50701214D01*
X162714285Y50625023D01*
X162676190Y50548833D01*
X162638095Y50510738D01*
X162561904Y50472642D01*
X162295238Y50472642D01*
X163095238Y50358357D02*
X163704761Y50358357D01*
X163400000Y50053595D02*
X163400000Y50663119D01*
G04 #@! TO.C,B1*
X168952380Y44263119D02*
X168476190Y43929785D01*
X168952380Y43691690D02*
X167952380Y43691690D01*
X167952380Y44072642D01*
X168000000Y44167880D01*
X168047619Y44215500D01*
X168142857Y44263119D01*
X168285714Y44263119D01*
X168380952Y44215500D01*
X168428571Y44167880D01*
X168476190Y44072642D01*
X168476190Y43691690D01*
X168428571Y44691690D02*
X168428571Y45025023D01*
X168952380Y45167880D02*
X168952380Y44691690D01*
X167952380Y44691690D01*
X167952380Y45167880D01*
X168904761Y45548833D02*
X168952380Y45691690D01*
X168952380Y45929785D01*
X168904761Y46025023D01*
X168857142Y46072642D01*
X168761904Y46120261D01*
X168666666Y46120261D01*
X168571428Y46072642D01*
X168523809Y46025023D01*
X168476190Y45929785D01*
X168428571Y45739309D01*
X168380952Y45644071D01*
X168333333Y45596452D01*
X168238095Y45548833D01*
X168142857Y45548833D01*
X168047619Y45596452D01*
X168000000Y45644071D01*
X167952380Y45739309D01*
X167952380Y45977404D01*
X168000000Y46120261D01*
X168428571Y46548833D02*
X168428571Y46882166D01*
X168952380Y47025023D02*
X168952380Y46548833D01*
X167952380Y46548833D01*
X167952380Y47025023D01*
X167952380Y47310738D02*
X167952380Y47882166D01*
X168952380Y47596452D02*
X167952380Y47596452D01*
G04 #@! TD*
M02*

=== drill: board.drl ===
M48
; DRILL file {KiCad 5.1.5+dfsg1-2build2} date Sat Oct  1 08:21:12 2022
; FORMAT={-:-/ absolute / metric / decimal}
; #@! TF.CreationDate,2022-10-01T08:21:12+00:00
; #@! TF.GenerationSoftware,Kicad,Pcbnew,5.1.5+dfsg1-2build2
FMAT,2
METRIC
T1C0.400
T2C1.092
T3C1.100
T4C1.270
T5C1.300
T6C0.900
T7C1.702
T8C3.000
T9C3.429
%
G90
G05
T1
X113.05Y92.773
X116.819Y104.027
X119.566Y97.998
X132.478Y68.035
X136.751Y87.812
X139.039Y87.459
X146.12Y88.083
X146.807Y74.396
X147.425Y77.863
X148.022Y37.236
X152.139Y79.645
X154.521Y82.694
X154.923Y66.985
X156.749Y67.248
X157.008Y85.638
X157.143Y70.398
X157.692Y88.116
X157.774Y80.558
X157.774Y78.019
X157.774Y72.938
X158.753Y90.593
X159.55Y93.409
X159.557Y95.936
X162.498Y92.341
X162.524Y97.447
X164.212Y74.68
X164.698Y84.873
X164.698Y69.632
X164.718Y72.193
X164.939Y82.332
X164.939Y77.252
X165.7Y60.465
X165.826Y87.748
X165.826Y80.175
X166.713Y66.239
X167.686Y77.426
X170.109Y30.132
X160.238Y96.685
X160.238Y94.145
X160.238Y91.605
X160.238Y89.066
X160.238Y86.525
X160.238Y83.986
X160.238Y81.445
X160.238Y78.906
X160.238Y76.365
X160.238Y73.825
X160.238Y71.285
X160.238Y68.745
X161.762Y96.685
X161.762Y94.145
X161.762Y91.605
X161.762Y89.066
X161.762Y86.525
X161.762Y83.986
X161.762Y81.445
X161.762Y78.906
X161.762Y76.365
X161.762Y73.825
X161.762Y71.285
X161.762Y68.745
T2
X159.0Y52.215
X161.0Y52.215
X163.0Y52.215
T3
X153.38Y96.685
X153.38Y96.685
X153.38Y94.145
X153.38Y91.605
X153.38Y89.066
X153.38Y86.525
X153.38Y83.986
X153.38Y81.445
X153.38Y78.906
X153.38Y76.365
X153.38Y73.825
X153.38Y71.285
X153.38Y68.745
X168.62Y96.685
X168.62Y96.685
X168.62Y94.145
X168.62Y91.605
X168.62Y89.066
X168.62Y86.525
X168.62Y83.986
X168.62Y81.445
X168.62Y78.906
X168.62Y76.365
X168.62Y73.825
X168.62Y71.285
X168.62Y68.745
T4
X136.0Y72.915
X141.0Y70.816
X141.0Y70.816
X146.0Y72.915
X99.2Y63.535
X104.2Y61.435
X104.2Y61.435
X109.2Y63.535
X136.0Y55.915
X141.0Y53.816
X141.0Y53.816
X146.0Y55.915
X117.0Y92.773
X122.0Y90.673
X122.0Y90.673
X127.0Y92.773
X81.0Y92.773
X86.0Y90.673
X86.0Y90.673
X91.0Y92.773
X170.382Y23.878
X173.662Y19.559
X173.662Y19.559
X179.042Y18.878
X63.0Y63.2
X68.0Y61.1
X68.0Y61.1
X73.0Y63.2
X81.0Y75.773
X86.0Y73.673
X86.0Y73.673
X91.0Y75.773
X117.0Y58.773
X122.0Y56.673
X122.0Y56.673
X127.0Y58.773
X153.019Y31.013
X156.999Y27.329
X156.999Y27.329
X162.416Y27.592
X117.0Y75.773
X122.0Y73.673
X122.0Y73.673
X127.0Y75.773
X63.0Y46.2
X68.0Y44.1
X68.0Y44.1
X73.0Y46.2
X99.2Y97.536
X104.2Y95.436
X104.2Y95.436
X109.2Y97.536
X134.682Y35.024
X139.241Y32.088
X139.241Y32.088
X144.53Y33.287
X81.0Y58.773
X86.0Y56.673
X86.0Y56.673
X91.0Y58.773
X63.0Y80.2
X68.0Y78.1
X68.0Y78.1
X73.0Y80.2
X99.2Y80.535
X104.2Y78.435
X104.2Y78.435
X109.2Y80.535
X136.0Y89.915
X141.0Y87.816
X141.0Y87.816
X146.0Y89.915
T5
X168.5Y48.965
X168.5Y42.465
T6
X169.0Y61.215
X169.0Y58.215
X169.0Y61.215
X169.0Y58.215
T7
X135.5Y93.715
X146.5Y93.715
X135.5Y76.715
X146.5Y76.715
X135.5Y76.715
X146.5Y76.715
X98.7Y84.335
X109.7Y84.335
X135.5Y59.715
X146.5Y59.715
X98.7Y67.335
X109.7Y67.335
X98.7Y67.335
X109.7Y67.335
X80.5Y96.573
X91.5Y96.573
X135.5Y59.715
X146.5Y59.715
X171.849Y27.419
X181.375Y21.919
X116.5Y96.573
X127.5Y96.573
X116.5Y96.573
X127.5Y96.573
X153.849Y34.755
X164.185Y30.992
X116.5Y79.573
X127.5Y79.573
X80.5Y62.573
X91.5Y62.573
X80.5Y96.573
X91.5Y96.573
X134.85Y38.853
X145.682Y36.943
X171.849Y27.419
X181.375Y21.919
X62.5Y67.0
X73.5Y67.0
X80.5Y79.573
X91.5Y79.573
X116.5Y62.573
X127.5Y62.573
X62.5Y67.0
X73.5Y67.0
X80.5Y79.573
X91.5Y79.573
X116.5Y62.573
X127.5Y62.573
X62.5Y50.0
X73.5Y50.0
X153.849Y34.755
X164.185Y30.992
X98.7Y101.336
X109.7Y101.336
X116.5Y79.573
X127.5Y79.573
X62.5Y50.0
X73.5Y50.0
X98.7Y101.336
X109.7Y101.336
X134.85Y38.853
X145.682Y36.943
X80.5Y62.573
X91.5Y62.573
X62.5Y84.0
X73.5Y84.0
X62.5Y84.0
X73.5Y84.0
X98.7Y84.335
X109.7Y84.335
X135.5Y93.715
X146.5Y93.715
T8
X63.0Y87.75
X68.0Y89.95
X68.0Y89.95
X73.0Y87.75
X136.0Y97.465
X141.0Y99.665
X141.0Y99.665
X146.0Y97.465
X136.0Y80.465
X141.0Y82.665
X141.0Y82.665
X146.0Y80.465
X99.2Y88.085
X104.2Y90.285
X104.2Y90.285
X109.2Y88.085
X136.0Y63.465
X141.0Y65.665
X141.0Y65.665
X146.0Y63.465
X99.2Y71.085
X104.2Y73.285
X104.2Y73.285
X109.2Y71.085
X81.0Y100.323
X86.0Y102.523
X86.0Y102.523
X91.0Y100.323
X174.157Y30.417
X179.587Y29.822
X179.587Y29.822
X182.817Y25.417
X117.0Y100.323
X122.0Y102.523
X122.0Y102.523
X127.0Y100.323
X155.601Y38.107
X161.052Y38.465
X161.052Y38.465
X164.998Y34.687
X117.0Y83.323
X122.0Y85.523
X122.0Y85.523
X127.0Y83.323
X81.0Y66.323
X86.0Y68.523
X86.0Y68.523
X91.0Y66.323
X135.993Y42.459
X141.299Y43.758
X141.299Y43.758
X145.841Y40.723
X63.0Y70.75
X68.0Y72.95
X68.0Y72.95
X73.0Y70.75
X81.0Y83.323
X86.0Y85.523
X86.0Y85.523
X91.0Y83.323
X117.0Y66.323
X122.0Y68.523
X122.0Y68.523
X127.0Y66.323
X63.0Y53.75
X68.0Y55.95
X68.0Y55.95
X73.0Y53.75
X99.2Y105.086
X104.2Y107.286
X104.2Y107.286
X109.2Y105.086
T9
X122.0Y96.573
X159.017Y32.873
X122.0Y79.573
X86.0Y62.573
X86.0Y96.573
X140.266Y37.898
X176.612Y24.669
X68.0Y67.0
X86.0Y79.573
X122.0Y62.573
X68.0Y67.0
X86.0Y79.573
X122.0Y62.573
X68.0Y50.0
X159.017Y32.873
X104.2Y101.336
X122.0Y79.573
X68.0Y50.0
X104.2Y101.336
X140.266Y37.898
X86.0Y62.573
X68.0Y84.0
X68.0Y84.0
X104.2Y84.335
X141.0Y93.715
X141.0Y93.715
X141.0Y76.715
X141.0Y76.715
X104.2Y84.335
X141.0Y59.715
X104.2Y67.335
X104.2Y67.335
X86.0Y96.573
X141.0Y59.715
X176.612Y24.669
X122.0Y96.573
T0
M30

